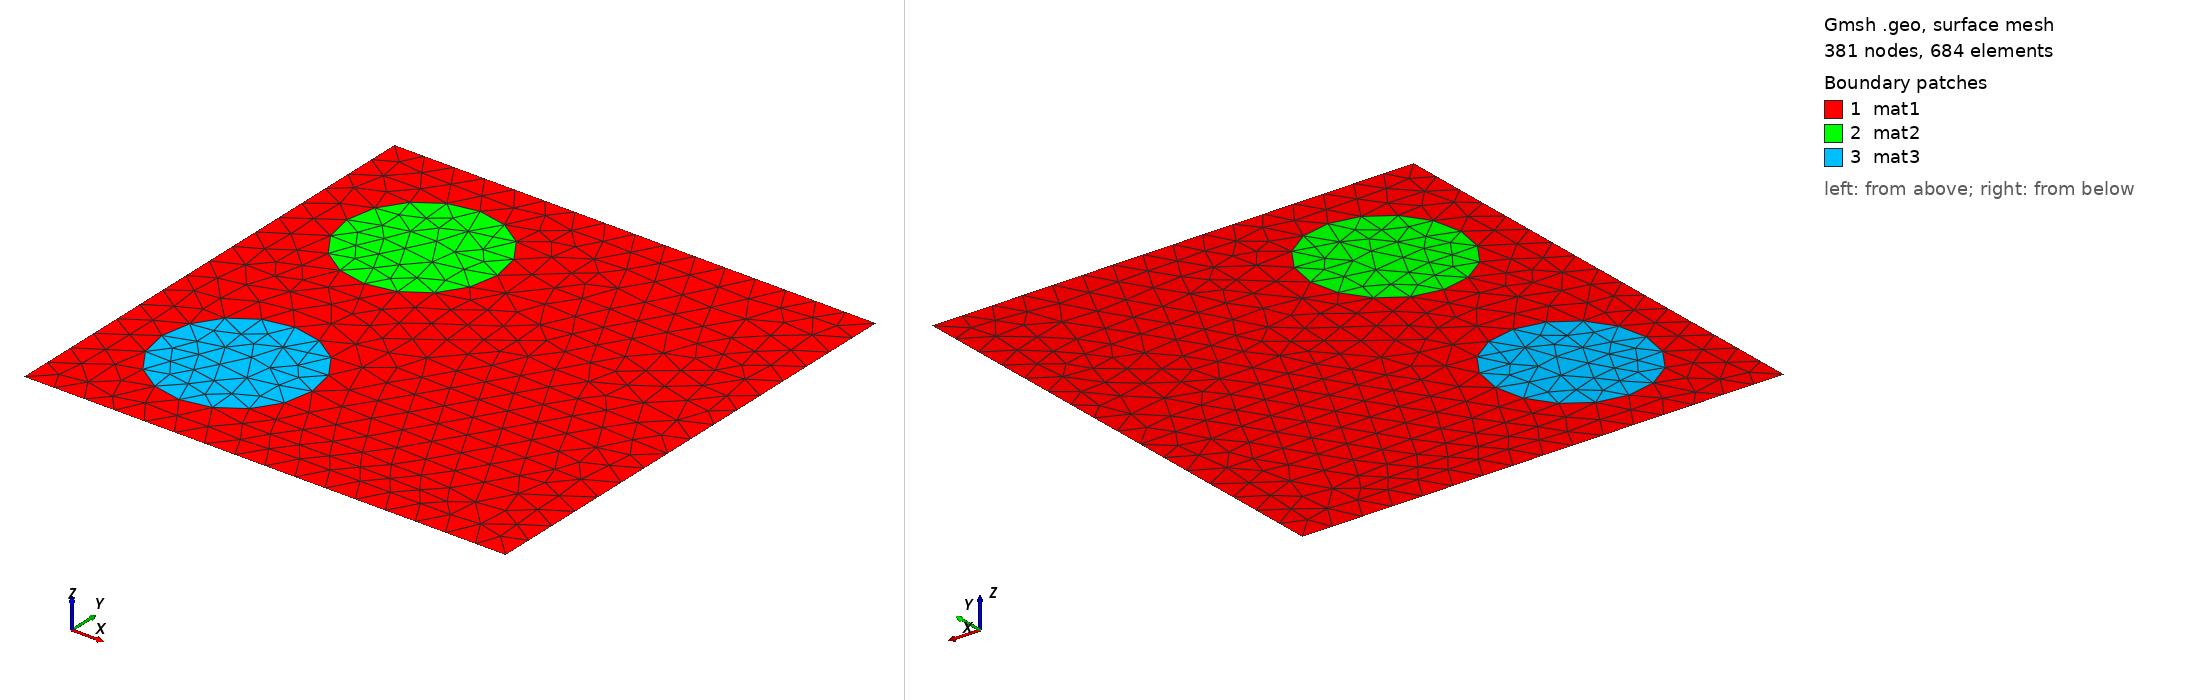

Gmsh geometry script, surface-meshed: 381 nodes, 684 surface elements. Boundary patches (legend numbers): 1 mat1, 2 mat2, 3 mat3. Left view from above one corner, right view from below the opposite corner. Legend entries are the model's physical surfaces. The drawing asked Gmsh for element sizes between 1% and 20% of the model's largest extent; the script's own settings can give other sizes.

=== BiHeterogeneousPeriodicSquare.geo (drawn) ===
// Gmsh project created on Fri May 13 15:55:57 2011
lc = 200;

Point(1) = {1600, -1600, 0, lc};
Point(2) = {-1600, -1600, 0, lc};
Point(3) = {-1600, 1600, 0, lc};
Point(4) = {1600, 1600, 0, lc};
Point(5) = {-1300, 800, 0, lc};
Point(6) = {-800, 800, 0, lc};
Point(7) = {-300, 800, 0, lc};
Point(8) = {800, 0, 0, lc};
Point(9) = {-800, 0, 0, lc};
Point(10) = {-800, 250, 0, lc};
Point(11) = {-800, -250, 0, lc};
Point(12) = {-1300, -800, 0, lc};
Point(13) = {-800, -800, 0, lc};
Point(14) = {-300, -800, 0, lc};

Line(1) = {3, 4};
Line(2) = {4, 1};
Line(3) = {1, 2};
Line(4) = {2, 3};

Circle(5) = {5, 6, 7};
Circle(6) = {7, 6, 5};
Circle(7) = {12, 13, 14};
Circle(8) = {14, 13, 12};

Line Loop(9) = {1, 2, 3, 4, -5, -6, -7, -8};
Plane Surface(9) = {9};

Line Loop(10) = {5, 6};
Plane Surface(10) = {10};
Line Loop(11) = {7, 8};
Plane Surface(11) = {11};

// periodic boundary conditions - slave on left, master on right
Periodic Line {3} = {-1};
Periodic Line {4} = {-2};

Physical Point("PointSource") = {8};
Physical Point("PointReceiver") = {9, 10, 11};
Physical Line("plus_x") = {2};
Physical Line("minus_x") = {4};
Physical Surface("mat1") = {9};
Physical Surface("mat2") = {10};
Physical Surface("mat3") = {11};
